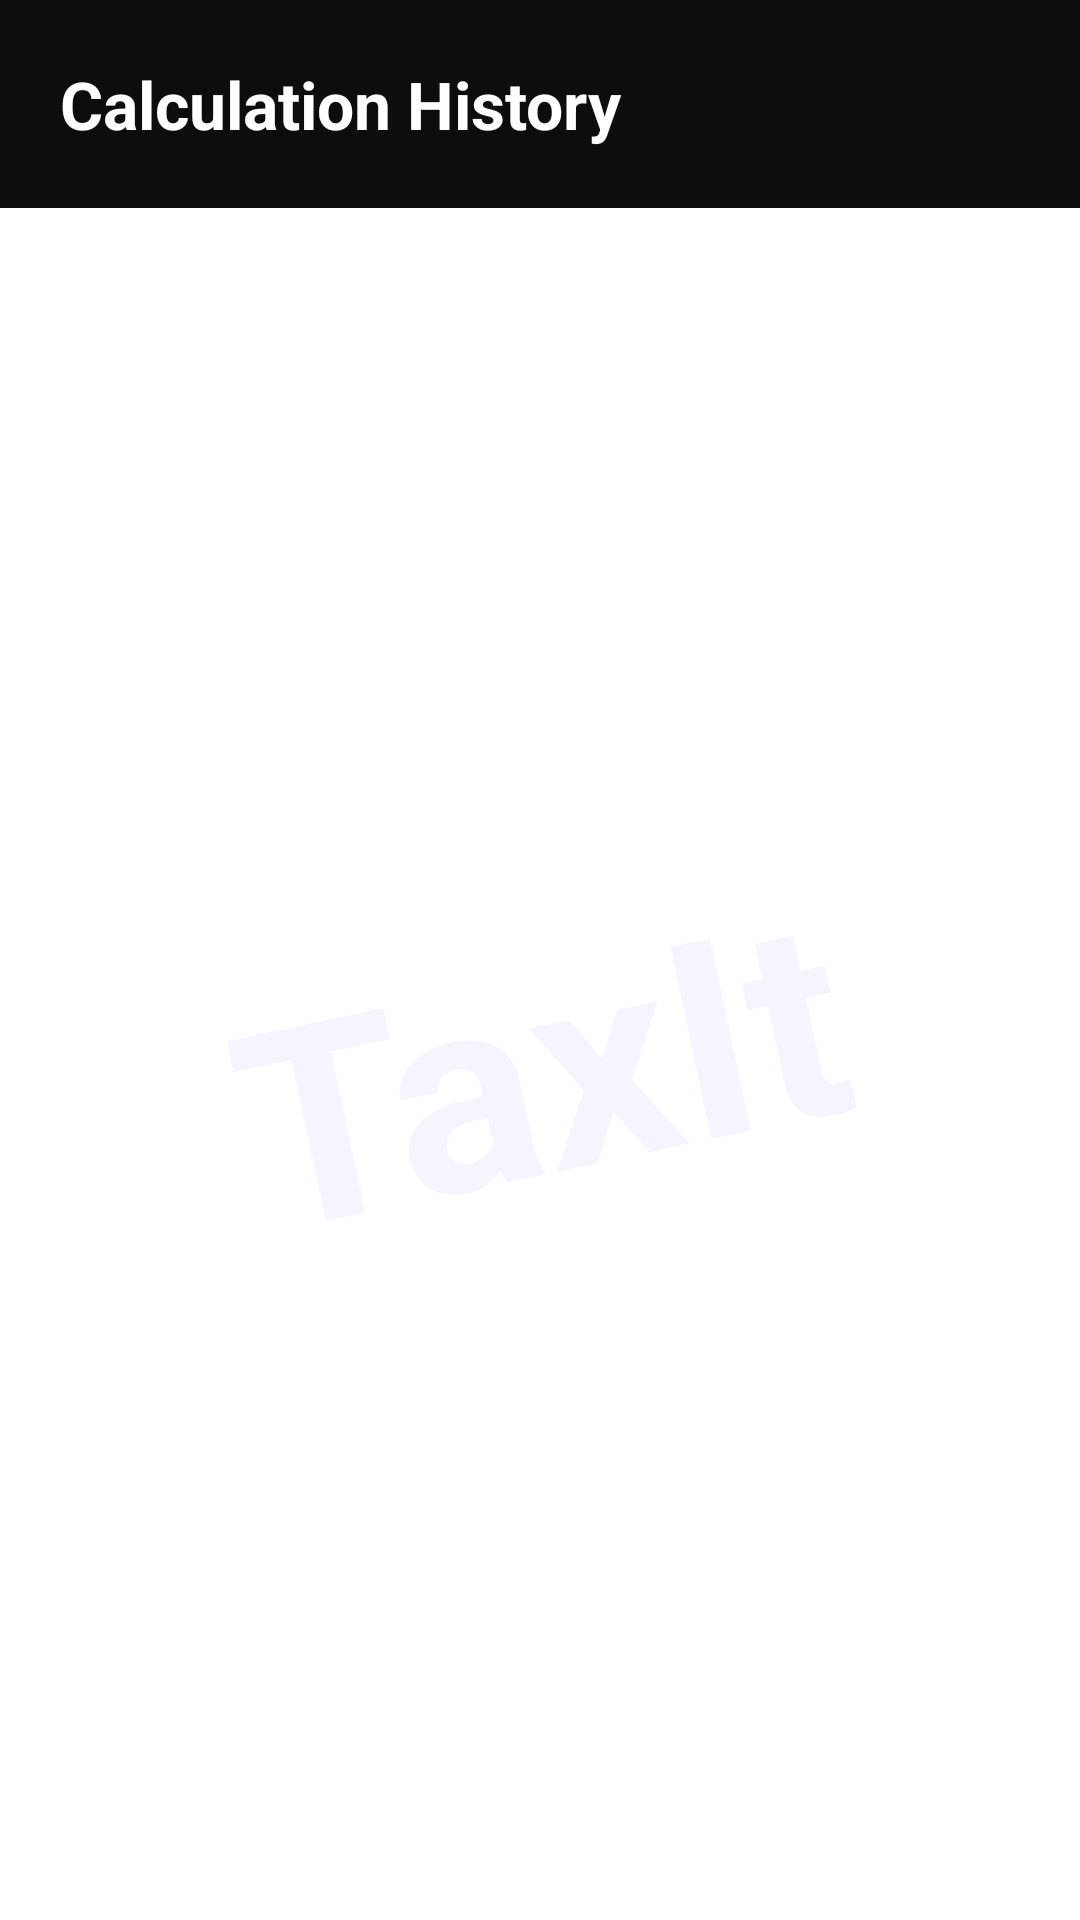

The Android layout XML behind this screen, and the referenced resources:
<!-- AndroidManifest.xml: application theme Theme.TaxIt -->
<!-- res/layout/fragment_history.xml -->
<?xml version="1.0" encoding="utf-8"?>
<androidx.constraintlayout.widget.ConstraintLayout
    xmlns:android="http://schemas.android.com/apk/res/android"
    xmlns:app="http://schemas.android.com/apk/res-auto"
    android:layout_width="match_parent"
    android:layout_height="match_parent"
    android:background="@color/background_white">

    <LinearLayout
        android:id="@+id/layout_history_header"
        android:layout_width="0dp"
        android:layout_height="wrap_content"
        android:background="@color/panel_dark"
        android:gravity="center_vertical"
        android:orientation="horizontal"
        android:padding="20dp"
        app:layout_constraintTop_toTopOf="parent"
        app:layout_constraintStart_toStartOf="parent"
        app:layout_constraintEnd_toEndOf="parent">

        
        <TextView
            android:id="@+id/tv_history_title"
            android:layout_width="0dp"
            android:layout_height="wrap_content"
            android:layout_weight="1"
            android:text="@string/title_history"
            android:textColor="@color/text_primary"
            android:textSize="22sp"
            android:textStyle="bold"/>

        <TextView
            android:id="@+id/btn_clear_history"
            android:layout_width="wrap_content"
            android:layout_height="wrap_content"
            android:padding="8dp"
            android:text="@string/button_clear_history"
            android:textColor="@color/red_accent"
            android:textSize="16sp"
            android:visibility="gone"/>

    </LinearLayout>

    
    <TextView
        android:id="@+id/watermark_history"
        android:layout_width="wrap_content"
        android:layout_height="wrap_content"
        android:text="@string/app_name"
        android:textColor="@color/accent_light"
        android:textSize="92sp"
        android:textStyle="bold"
        android:alpha="0.55"
        android:rotation="-12"
        android:importantForAccessibility="no"
        app:layout_constraintTop_toBottomOf="@id/layout_history_header"
        app:layout_constraintBottom_toBottomOf="parent"
        app:layout_constraintStart_toStartOf="parent"
        app:layout_constraintEnd_toEndOf="parent"/>

    
    <androidx.recyclerview.widget.RecyclerView
        android:id="@+id/rv_history"
        android:layout_width="0dp"
        android:layout_height="0dp"
        android:padding="16dp"
        android:clipToPadding="false"
        app:layout_constraintTop_toBottomOf="@id/layout_history_header"
        app:layout_constraintBottom_toBottomOf="parent"
        app:layout_constraintStart_toStartOf="parent"
        app:layout_constraintEnd_toEndOf="parent"/>

    
    <TextView
        android:id="@+id/tv_empty_history"
        android:layout_width="wrap_content"
        android:layout_height="wrap_content"
        android:text="@string/empty_history"
        android:textColor="@color/text_secondary_dark"
        android:gravity="center"
        android:textSize="18sp"
        android:visibility="gone"
        android:layout_marginStart="32dp"
        android:layout_marginEnd="32dp"
        app:layout_constraintTop_toTopOf="@id/rv_history"
        app:layout_constraintBottom_toBottomOf="parent"
        app:layout_constraintStart_toStartOf="parent"
        app:layout_constraintEnd_toEndOf="parent"/>

</androidx.constraintlayout.widget.ConstraintLayout>
<!-- resources referenced by this layout -->
<resources>
  <color name="accent_light">#FFEDEBFF</color>
  <color name="background_white">#FFFFFFFF</color>
  <color name="panel_dark">#FF0D0D0D</color>
  <color name="red_accent">#FF6C63FF</color>
  <color name="text_primary">#FFFFFFFF</color>
  <color name="text_secondary_dark">#FF757575</color>
  <string name="app_name">TaxIt</string>
  <string name="button_clear_history">Clear All</string>
  <string name="empty_history">No saved calculations yet. Run a tax calculation to see it here.</string>
  <string name="title_history">Calculation History</string>
  <style name="Theme.TaxIt" parent="Theme.MaterialComponents.DayNight.NoActionBar">
          <item name="android:windowBackground">@color/background_white</item>
          <item name="android:statusBarColor">@color/panel_dark</item>
          <item name="android:navigationBarColor">@color/nav_bar</item>
          <item name="colorPrimary">@color/red_accent</item>
          <item name="colorPrimaryVariant">@color/panel_dark</item>
          <item name="colorOnPrimary">@color/text_primary</item>
          <item name="colorSurface">@color/background_white</item>
          <item name="colorOnSurface">@color/text_dark</item>
      </style>
  <color name="nav_bar">#FFFFFFFF</color>
  <color name="text_dark">#FF1A1A1A</color>
</resources>
